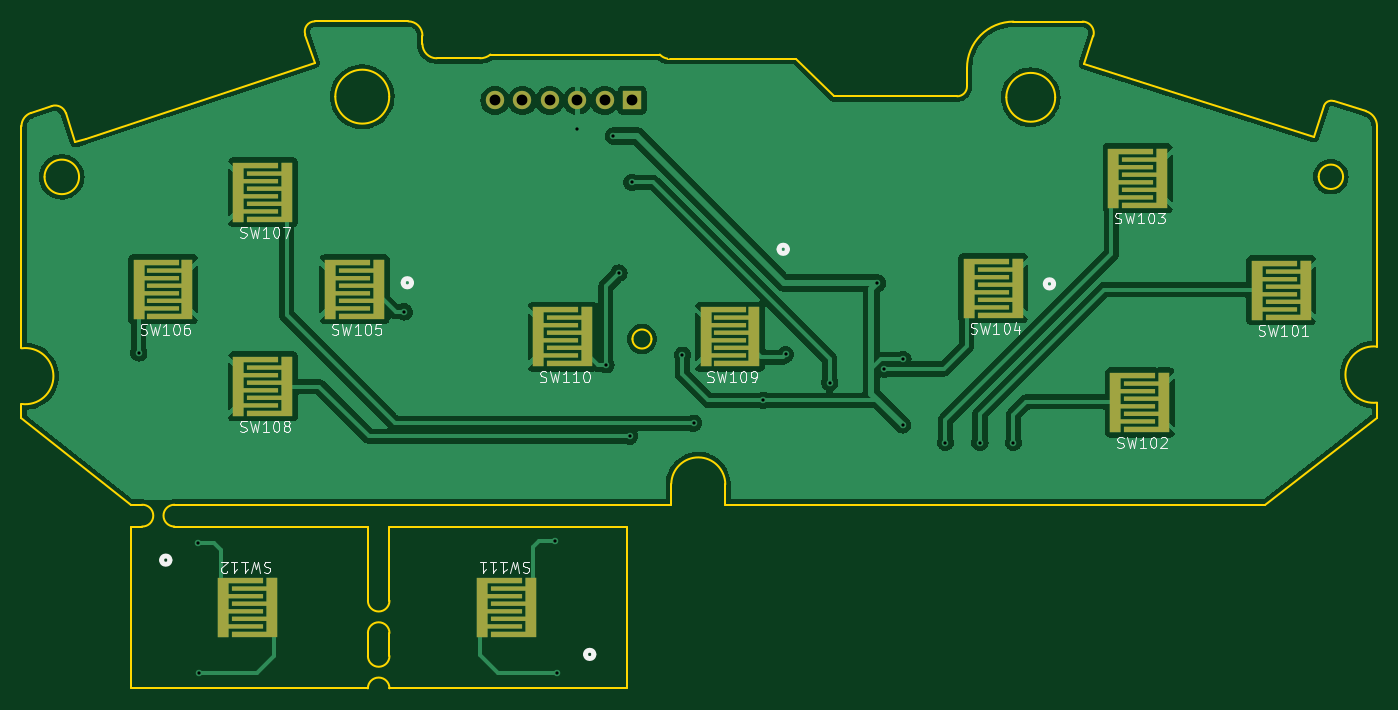
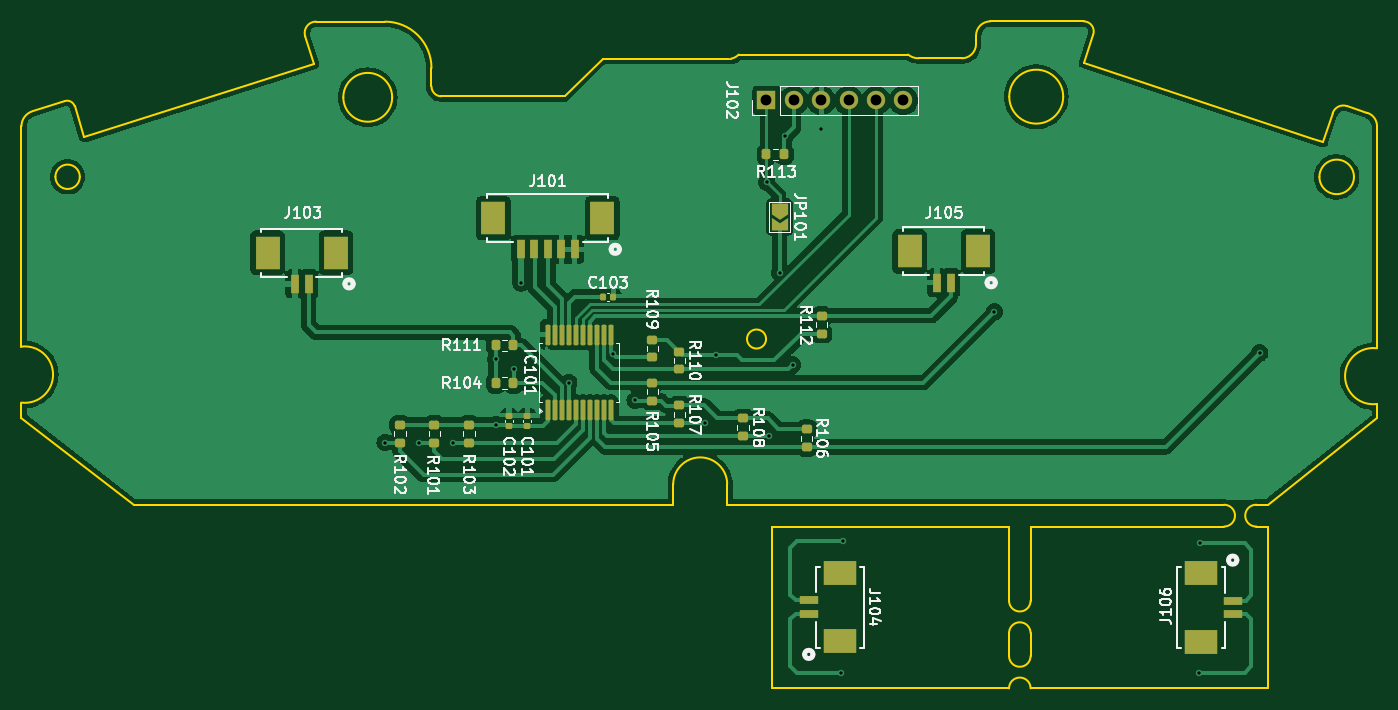
Circuit board: 11 layer files. Board 125.7 x 61.8 mm.
- bottom_copper: usb_sfc_pad-B_Cu.gbl (101244 bytes)
- bottom_mask: usb_sfc_pad-B_Mask.gbs (4679 bytes)
- paste: usb_sfc_pad-B_Paste.gbp (3999 bytes)
- bottom_silk: usb_sfc_pad-B_Silkscreen.gbo (67608 bytes)
- outline: usb_sfc_pad-Edge_Cuts.gm1 (5508 bytes)
- top_copper: usb_sfc_pad-F_Cu.gtl (94379 bytes)
- top_mask: usb_sfc_pad-F_Mask.gts (2516 bytes)
- paste: usb_sfc_pad-F_Paste.gtp (2285 bytes)
- top_silk: usb_sfc_pad-F_Silkscreen.gto (40493 bytes)
- drill: usb_sfc_pad-NPTH.drl (281 bytes)
- drill: usb_sfc_pad-PTH.drl (884 bytes)

=== bottom_copper: usb_sfc_pad-B_Cu.gbl (101244 bytes, source omitted) ===
=== bottom_mask: usb_sfc_pad-B_Mask.gbs (4679 bytes, source withheld) ===
=== paste: usb_sfc_pad-B_Paste.gbp (3999 bytes, source withheld) ===
=== bottom_silk: usb_sfc_pad-B_Silkscreen.gbo (67608 bytes, source omitted) ===
=== outline: usb_sfc_pad-Edge_Cuts.gm1 ===
G04 #@! TF.GenerationSoftware,KiCad,Pcbnew,8.0.9*
G04 #@! TF.CreationDate,2025-09-21T23:16:37+09:00*
G04 #@! TF.ProjectId,usb_sfc_pad,7573625f-7366-4635-9f70-61642e6b6963,rev?*
G04 #@! TF.SameCoordinates,Original*
G04 #@! TF.FileFunction,Profile,NP*
%FSLAX46Y46*%
G04 Gerber Fmt 4.6, Leading zero omitted, Abs format (unit mm)*
G04 Created by KiCad (PCBNEW 8.0.9) date 2025-09-21 23:16:37*
%MOMM*%
%LPD*%
G01*
G04 APERTURE LIST*
G04 #@! TA.AperFunction,Profile*
%ADD10C,0.200000*%
G04 #@! TD*
G04 #@! TA.AperFunction,Profile*
%ADD11C,0.050000*%
G04 #@! TD*
G04 APERTURE END LIST*
D10*
X101562710Y-127479360D02*
X102600000Y-127479360D01*
X101537710Y-129500000D02*
X102600000Y-129500000D01*
X102600000Y-127479361D02*
G75*
G02*
X102600000Y-129499999I31597J-1010319D01*
G01*
X105600000Y-129500000D02*
G75*
G02*
X105600000Y-127479360I0J1010320D01*
G01*
X151661550Y-125529550D02*
G75*
G02*
X156667871Y-125585750I2502750J-64650D01*
G01*
X133922410Y-86094620D02*
X129921220Y-86094620D01*
X123537710Y-129500000D02*
X123537710Y-136375000D01*
X217086630Y-118012570D02*
G75*
G02*
X217086617Y-112821028I-315830J2595770D01*
G01*
X125537710Y-139375000D02*
X125537710Y-141500000D01*
X129562710Y-127479360D02*
X148562710Y-127479360D01*
X179075130Y-88704720D02*
G75*
G02*
X178163310Y-89616530I-911830J20D01*
G01*
X125537710Y-136375000D02*
G75*
G02*
X123537710Y-136375000I-1000000J0D01*
G01*
X178163310Y-89616540D02*
X166741130Y-89616540D01*
X189782360Y-82695570D02*
X183381300Y-82695570D01*
X179075130Y-87001740D02*
G75*
G02*
X183381300Y-82695530I4306170J40D01*
G01*
X134897980Y-85747520D02*
G75*
G02*
X133922410Y-86094607I-975580J1197520D01*
G01*
X91422890Y-118135600D02*
X91422890Y-119448020D01*
X94215540Y-90520680D02*
X92319400Y-91149020D01*
X129921220Y-86094620D02*
G75*
G02*
X128595780Y-84769230I-20J1325420D01*
G01*
X128595830Y-84769230D02*
X128595830Y-83988850D01*
X91422890Y-112978460D02*
G75*
G02*
X91422890Y-118135600I360200J-2578570D01*
G01*
X212162250Y-90524810D02*
X211255530Y-93378700D01*
X97376250Y-93533090D02*
X96425000Y-93850000D01*
X147537710Y-144500000D02*
X147537710Y-129500000D01*
X117731210Y-83895290D02*
G75*
G02*
X118616290Y-82668925I885090J293790D01*
G01*
X187249280Y-89710950D02*
G75*
G02*
X182721080Y-89710950I-2264100J0D01*
G01*
X182721080Y-89710950D02*
G75*
G02*
X187249280Y-89710950I2264100J0D01*
G01*
X117731210Y-83895290D02*
X118592560Y-86489940D01*
X147537710Y-129500000D02*
X125537710Y-129500000D01*
X217086630Y-119404870D02*
X217086630Y-118012570D01*
X156667910Y-125585750D02*
X156667910Y-127479360D01*
X213939640Y-97077070D02*
G75*
G02*
X211675440Y-97077070I-1132100J0D01*
G01*
X211675440Y-97077070D02*
G75*
G02*
X213939640Y-97077070I1132100J0D01*
G01*
X123537710Y-129500000D02*
X105600000Y-129500000D01*
X125537710Y-129500000D02*
X125537710Y-136375000D01*
X149826980Y-112116380D02*
G75*
G02*
X148060680Y-112116380I-883150J0D01*
G01*
X148060680Y-112116380D02*
G75*
G02*
X149826980Y-112116380I883150J0D01*
G01*
X94215540Y-90520680D02*
G75*
G02*
X95540313Y-91185119I330160J-994620D01*
G01*
X96762830Y-97087320D02*
G75*
G02*
X93562830Y-97087320I-1600000J0D01*
G01*
X93562830Y-97087320D02*
G75*
G02*
X96762830Y-97087320I1600000J0D01*
G01*
X91422890Y-92391250D02*
G75*
G02*
X92319411Y-91149052I1308910J-50D01*
G01*
X212162250Y-90524810D02*
G75*
G02*
X213058503Y-90058534I682150J-216690D01*
G01*
X101537710Y-129500000D02*
X101537710Y-144500000D01*
X163211760Y-86147290D02*
X151506460Y-86147290D01*
X123537710Y-139375000D02*
X123537710Y-141500000D01*
X125537710Y-141500000D02*
G75*
G02*
X123537710Y-141500000I-1000000J0D01*
G01*
X123537710Y-144500000D02*
G75*
G02*
X125537710Y-144500000I1000000J0D01*
G01*
X125516310Y-89649780D02*
G75*
G02*
X120516310Y-89649780I-2500000J0D01*
G01*
X120516310Y-89649780D02*
G75*
G02*
X125516310Y-89649780I2500000J0D01*
G01*
X156667910Y-127479360D02*
X206660390Y-127479360D01*
X91422890Y-119448020D02*
X101562710Y-127479360D01*
X217086630Y-112820920D02*
X217086630Y-92396640D01*
X151300400Y-86122640D02*
G75*
G02*
X150599981Y-85750019I212500J1244040D01*
G01*
X101537710Y-144500000D02*
X123537710Y-144500000D01*
X189966140Y-86614800D02*
X190778640Y-84057450D01*
X125537710Y-144500000D02*
X147537710Y-144500000D01*
D11*
X151300400Y-86122640D02*
X151506460Y-86147290D01*
D10*
X179075130Y-87001740D02*
X179075130Y-88704720D01*
X166741130Y-89616540D02*
X163211760Y-86147290D01*
X91422890Y-92391250D02*
X91422890Y-112978460D01*
X148562710Y-127479360D02*
X151661550Y-127479360D01*
X151661550Y-127479360D02*
X151661550Y-125529550D01*
X211255530Y-93378700D02*
X189966140Y-86614800D01*
X150600000Y-85750000D02*
X134897980Y-85747520D01*
X114562710Y-127479360D02*
X129562710Y-127479360D01*
X127275890Y-82668900D02*
X118616290Y-82668900D01*
X216060140Y-90999210D02*
G75*
G02*
X217086608Y-92396640I-437940J-1397390D01*
G01*
X96425000Y-93850000D02*
X95540340Y-91185110D01*
X105600000Y-127479360D02*
X114562710Y-127479360D01*
X189782370Y-82695570D02*
G75*
G02*
X190778648Y-84057453I30J-1045330D01*
G01*
X216060140Y-90999210D02*
X213058510Y-90058510D01*
X127275890Y-82668900D02*
G75*
G02*
X128595800Y-83988850I10J-1319900D01*
G01*
X123537710Y-139375000D02*
G75*
G02*
X125537710Y-139375000I1000000J0D01*
G01*
X118592560Y-86489940D02*
X97376250Y-93533090D01*
X206660390Y-127479360D02*
X217086630Y-119404870D01*
M02*

=== top_copper: usb_sfc_pad-F_Cu.gtl (94379 bytes, source omitted) ===
=== top_mask: usb_sfc_pad-F_Mask.gts ===
G04 #@! TF.GenerationSoftware,KiCad,Pcbnew,8.0.9*
G04 #@! TF.CreationDate,2025-09-21T23:16:37+09:00*
G04 #@! TF.ProjectId,usb_sfc_pad,7573625f-7366-4635-9f70-61642e6b6963,rev?*
G04 #@! TF.SameCoordinates,Original*
G04 #@! TF.FileFunction,Soldermask,Top*
G04 #@! TF.FilePolarity,Negative*
%FSLAX46Y46*%
G04 Gerber Fmt 4.6, Leading zero omitted, Abs format (unit mm)*
G04 Created by KiCad (PCBNEW 8.0.9) date 2025-09-21 23:16:37*
%MOMM*%
%LPD*%
G01*
G04 APERTURE LIST*
G04 Aperture macros list*
%AMFreePoly0*
4,1,19,0.300000,-2.700000,-3.900000,-2.700000,-3.900000,-2.200000,-0.700000,-2.200000,-0.700000,-1.200000,-3.900000,-1.200000,-3.900000,-0.800000,-0.700000,-0.800000,-0.700000,0.200000,-3.900000,0.200000,-3.900000,0.600000,-0.700000,0.600000,-0.700000,1.600000,-3.900000,1.600000,-3.900000,2.000000,-0.700000,2.000000,-0.700000,2.800000,0.300000,2.800000,0.300000,-2.700000,0.300000,-2.700000,
$1*%
%AMFreePoly1*
4,1,19,3.900000,2.200000,0.700000,2.200000,0.700000,1.200000,3.900000,1.200000,3.900000,0.800000,0.700000,0.800000,0.700000,-0.200000,3.900000,-0.200000,3.900000,-0.600000,0.700000,-0.600000,0.700000,-1.600000,3.900000,-1.600000,3.900000,-2.000000,0.700000,-2.000000,0.700000,-2.800000,-0.300000,-2.800000,-0.300000,2.700000,3.900000,2.700000,3.900000,2.200000,3.900000,2.200000,
$1*%
G04 Aperture macros list end*
%ADD10FreePoly0,0.000000*%
%ADD11FreePoly1,0.000000*%
%ADD12FreePoly0,180.000000*%
%ADD13FreePoly1,180.000000*%
%ADD14R,1.700000X1.700000*%
%ADD15O,1.700000X1.700000*%
G04 APERTURE END LIST*
D10*
X144050000Y-111950000D03*
D11*
X139150000Y-111850000D03*
D12*
X109950000Y-136920640D03*
D13*
X114850000Y-137020640D03*
D10*
X107000000Y-107550000D03*
D11*
X102100000Y-107450000D03*
D10*
X124750000Y-107550000D03*
D11*
X119850000Y-107450000D03*
D10*
X197550000Y-118050000D03*
D11*
X192650000Y-117950000D03*
D10*
X116250000Y-116550000D03*
D11*
X111350000Y-116450000D03*
D10*
X116250000Y-98550000D03*
D11*
X111350000Y-98450000D03*
D12*
X133950000Y-136920640D03*
D13*
X138850000Y-137020640D03*
D10*
X183950000Y-107450000D03*
D11*
X179050000Y-107350000D03*
D10*
X210650000Y-107650000D03*
D11*
X205750000Y-107550000D03*
D10*
X159550000Y-111950000D03*
D11*
X154650000Y-111850000D03*
D10*
X197350000Y-97250000D03*
D11*
X192450000Y-97150000D03*
D14*
X148020000Y-90000000D03*
D15*
X145480000Y-90000000D03*
X142940000Y-90000000D03*
X140400000Y-90000000D03*
X137860000Y-90000000D03*
X135320000Y-90000000D03*
M02*

=== paste: usb_sfc_pad-F_Paste.gtp ===
G04 #@! TF.GenerationSoftware,KiCad,Pcbnew,8.0.9*
G04 #@! TF.CreationDate,2025-09-21T23:16:37+09:00*
G04 #@! TF.ProjectId,usb_sfc_pad,7573625f-7366-4635-9f70-61642e6b6963,rev?*
G04 #@! TF.SameCoordinates,Original*
G04 #@! TF.FileFunction,Paste,Top*
G04 #@! TF.FilePolarity,Positive*
%FSLAX46Y46*%
G04 Gerber Fmt 4.6, Leading zero omitted, Abs format (unit mm)*
G04 Created by KiCad (PCBNEW 8.0.9) date 2025-09-21 23:16:37*
%MOMM*%
%LPD*%
G01*
G04 APERTURE LIST*
G04 Aperture macros list*
%AMFreePoly0*
4,1,19,0.300000,-2.700000,-3.900000,-2.700000,-3.900000,-2.200000,-0.700000,-2.200000,-0.700000,-1.200000,-3.900000,-1.200000,-3.900000,-0.800000,-0.700000,-0.800000,-0.700000,0.200000,-3.900000,0.200000,-3.900000,0.600000,-0.700000,0.600000,-0.700000,1.600000,-3.900000,1.600000,-3.900000,2.000000,-0.700000,2.000000,-0.700000,2.800000,0.300000,2.800000,0.300000,-2.700000,0.300000,-2.700000,
$1*%
%AMFreePoly1*
4,1,19,3.900000,2.200000,0.700000,2.200000,0.700000,1.200000,3.900000,1.200000,3.900000,0.800000,0.700000,0.800000,0.700000,-0.200000,3.900000,-0.200000,3.900000,-0.600000,0.700000,-0.600000,0.700000,-1.600000,3.900000,-1.600000,3.900000,-2.000000,0.700000,-2.000000,0.700000,-2.800000,-0.300000,-2.800000,-0.300000,2.700000,3.900000,2.700000,3.900000,2.200000,3.900000,2.200000,
$1*%
G04 Aperture macros list end*
%ADD10FreePoly0,0.000000*%
%ADD11FreePoly1,0.000000*%
%ADD12FreePoly0,180.000000*%
%ADD13FreePoly1,180.000000*%
G04 APERTURE END LIST*
D10*
X144050000Y-111950000D03*
D11*
X139150000Y-111850000D03*
D12*
X109950000Y-136920640D03*
D13*
X114850000Y-137020640D03*
D10*
X107000000Y-107550000D03*
D11*
X102100000Y-107450000D03*
D10*
X124750000Y-107550000D03*
D11*
X119850000Y-107450000D03*
D10*
X197550000Y-118050000D03*
D11*
X192650000Y-117950000D03*
D10*
X116250000Y-116550000D03*
D11*
X111350000Y-116450000D03*
D10*
X116250000Y-98550000D03*
D11*
X111350000Y-98450000D03*
D12*
X133950000Y-136920640D03*
D13*
X138850000Y-137020640D03*
D10*
X183950000Y-107450000D03*
D11*
X179050000Y-107350000D03*
D10*
X210650000Y-107650000D03*
D11*
X205750000Y-107550000D03*
D10*
X159550000Y-111950000D03*
D11*
X154650000Y-111850000D03*
D10*
X197350000Y-97250000D03*
D11*
X192450000Y-97150000D03*
M02*

=== top_silk: usb_sfc_pad-F_Silkscreen.gto (40493 bytes, source omitted) ===
=== drill: usb_sfc_pad-NPTH.drl ===
M48
; DRILL file {KiCad 8.0.9} date 2025-09-21T23:16:42+0900
; FORMAT={-:-/ absolute / metric / decimal}
; #@! TF.CreationDate,2025-09-21T23:16:42+09:00
; #@! TF.GenerationSoftware,Kicad,Pcbnew,8.0.9
; #@! TF.FileFunction,NonPlated,1,2,NPTH
FMAT,2
METRIC
%
G90
G05
M30

=== drill: usb_sfc_pad-PTH.drl ===
M48
; DRILL file {KiCad 8.0.9} date 2025-09-21T23:16:42+0900
; FORMAT={-:-/ absolute / metric / decimal}
; #@! TF.CreationDate,2025-09-21T23:16:42+09:00
; #@! TF.GenerationSoftware,Kicad,Pcbnew,8.0.9
; #@! TF.FileFunction,Plated,1,2,PTH
FMAT,2
METRIC
; #@! TA.AperFunction,Plated,PTH,ViaDrill
T1C0.300
; #@! TA.AperFunction,Plated,PTH,ComponentDrill
T2C1.000
%
G90
G05
T1
X102.3Y-113.4
X107.8Y-131.071
X107.9Y-143.071
X126.9Y-109.6
X140.9Y-130.871
X141.1Y-143.071
X142.94Y-92.66
X145.6Y-114.5
X146.3Y-93.3
X146.8Y-106.0
X147.8Y-121.125
X148.0Y-97.6
X152.7Y-113.61
X153.725Y-119.925
X160.2Y-117.8
X162.25Y-113.55
X166.35Y-116.15
X170.775Y-106.925
X171.4Y-114.9
X173.1Y-120.075
X173.125Y-114.0
X177.075Y-121.725
X180.275Y-121.725
X183.375Y-121.725
T2
X135.32Y-90.0
X137.86Y-90.0
X140.4Y-90.0
X142.94Y-90.0
X145.48Y-90.0
X148.02Y-90.0
M30

